Run: headless pygame with SDL's dummy video driver; simulated clock (each Clock.tick advances the game by its frame time, no real sleeping); random seed 0; keys injected as events and as key.get_pressed() state; no mouse input.
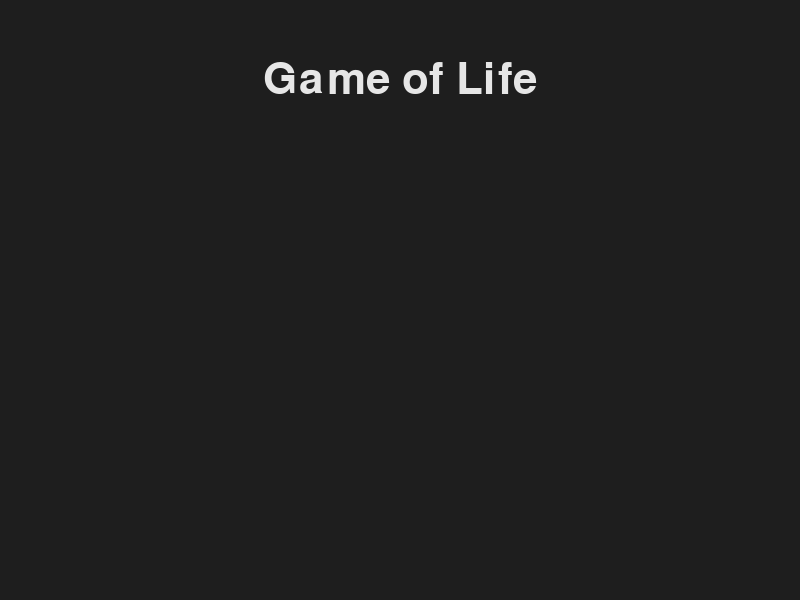
Frame 1 of 4 · flips 1–60 · no input
Frame 2 of 4 · flips 61–180 · tapped SPACE, RETURN · held RIGHT (→), D · screen unchanged from frame 1, image omitted
Frame 3 of 4 · flips 181–300 · held DOWN (↓), S · screen unchanged from frame 2, image omitted
Frame 4 of 4 · flips 301–420 · held LEFT (←), A, UP (↑), W · screen unchanged from frame 3, image omitted

The pygame program that drew these frames:

import pygame


#ustawienia okna aplikacji
WINDOW_WIDTH = 800
WINDOW_HEIGHT = 600
FPS = 60
WINDOW_TITLE = "Conway's Game of Life"


def main():
    pygame.init()

    #okno aplikacji
    screen = pygame.display.set_mode((WINDOW_WIDTH, WINDOW_HEIGHT))
    pygame.display.set_caption(WINDOW_TITLE)

    #zegar fps
    clock = pygame.time.Clock()

    #napis
    font = pygame.font.SysFont(None, 64)
    title_text = font.render("Game of Life", True, (230, 230, 230))
    title_rect = title_text.get_rect(center=(WINDOW_WIDTH // 2, 80))

    # glowna pętla programu
    running = True
    while running:
        for event in pygame.event.get():
            if event.type == pygame.QUIT:
                running = False

        screen.fill((30, 30, 30))

        screen.blit(title_text, title_rect)
        pygame.display.flip()
        clock.tick(FPS)

    pygame.quit()


if __name__ == "__main__":
    main()
